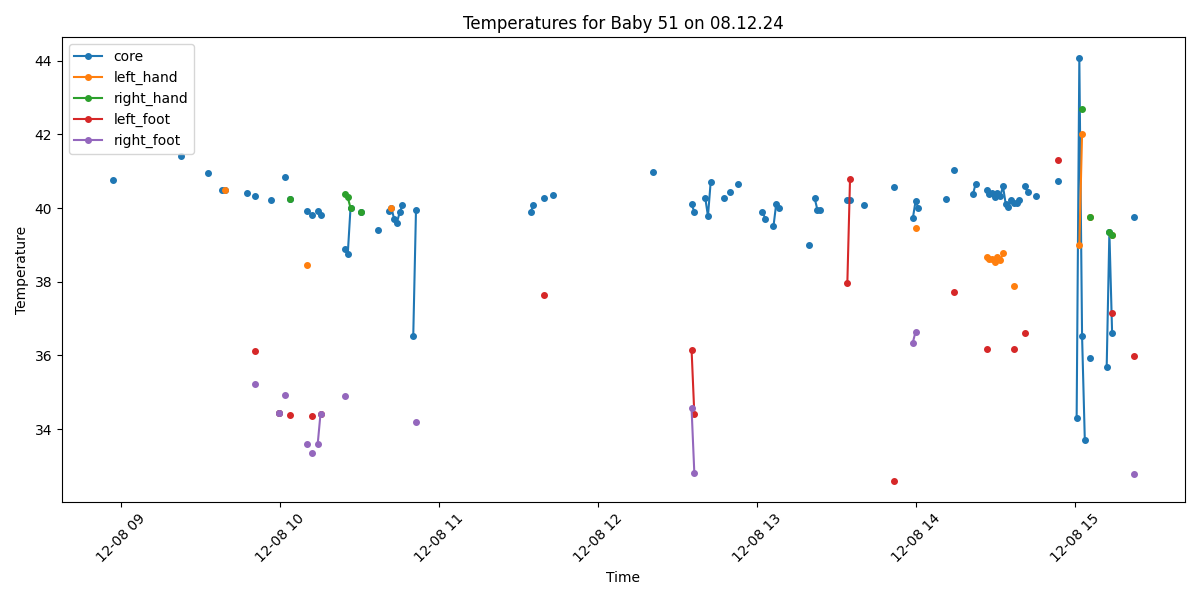

The file beside this chart, header and first rows:
Process, Image Path, core, left_hand, right_hand, left_foot, right_foot, limbs_avg, core_minus_limbs, diagnosis
False, /data/uabcvmsc/shared/newborn/51/08.12.2…, , , , , , , , 
False, /data/uabcvmsc/shared/newborn/51/08.12.2…, , , , , , , , 
False, /data/uabcvmsc/shared/newborn/51/08.12.2…, , , , , , , , 
False, /data/uabcvmsc/shared/newborn/51/08.12.2…, , , , , , , , 
False, /data/uabcvmsc/shared/newborn/51/08.12.2…, , , , , , , , 
False, /data/uabcvmsc/shared/newborn/51/08.12.2…, , , , , , , , 
False, /data/uabcvmsc/shared/newborn/51/08.12.2…, , , , , , , , 
False, /data/uabcvmsc/shared/newborn/51/08.12.2…, , , , , , , , 
False, /data/uabcvmsc/shared/newborn/51/08.12.2…, , , , , , , , 
False, /data/uabcvmsc/shared/newborn/51/08.12.2…, , , , , , , , 
False, /data/uabcvmsc/shared/newborn/51/08.12.2…, , , , , , , , 
False, /data/uabcvmsc/shared/newborn/51/08.12.2…, , , , , , , , 
False, /data/uabcvmsc/shared/newborn/51/08.12.2…, , , , , , , , 
False, /data/uabcvmsc/shared/newborn/51/08.12.2…, , , , , , , , 
False, /data/uabcvmsc/shared/newborn/51/08.12.2…, , , , , , , , 
False, /data/uabcvmsc/shared/newborn/51/08.12.2…, , , , , , , , 
False, /data/uabcvmsc/shared/newborn/51/08.12.2…, , , , , , , , 
False, /data/uabcvmsc/shared/newborn/51/08.12.2…, , , , , , , , 
False, /data/uabcvmsc/shared/newborn/51/08.12.2…, , , , , , , , 
False, /data/uabcvmsc/shared/newborn/51/08.12.2…, , , , , , , , 
False, /data/uabcvmsc/shared/newborn/51/08.12.2…, , , , , , , , 
False, /data/uabcvmsc/shared/newborn/51/08.12.2…, , , , , , , , 
False, /data/uabcvmsc/shared/newborn/51/08.12.2…, , , , , , , , 
False, /data/uabcvmsc/shared/newborn/51/08.12.2…, , , , , , , , 
False, /data/uabcvmsc/shared/newborn/51/08.12.2…, , , , , , , , 
False, /data/uabcvmsc/shared/newborn/51/08.12.2…, , , , , , , , 
False, /data/uabcvmsc/shared/newborn/51/08.12.2…, , , , , , , , 
False, /data/uabcvmsc/shared/newborn/51/08.12.2…, , , , , , , , 
False, /data/uabcvmsc/shared/newborn/51/08.12.2…, , , , , , , , 
False, /data/uabcvmsc/shared/newborn/51/08.12.2…, , , , , , , , 
False, /data/uabcvmsc/shared/newborn/51/08.12.2…, , , , , , , , 
False, /data/uabcvmsc/shared/newborn/51/08.12.2…, , , , , , , , 
False, /data/uabcvmsc/shared/newborn/51/08.12.2…, , , , , , , , 
False, /data/uabcvmsc/shared/newborn/51/08.12.2…, , , , , , , , 
False, /data/uabcvmsc/shared/newborn/51/08.12.2…, , , , , , , , 
False, /data/uabcvmsc/shared/newborn/51/08.12.2…, , , , , , , , 
False, /data/uabcvmsc/shared/newborn/51/08.12.2…, , , , , , , , 
False, /data/uabcvmsc/shared/newborn/51/08.12.2…, , , , , , , , 
False, /data/uabcvmsc/shared/newborn/51/08.12.2…, , , , , , , , 
False, /data/uabcvmsc/shared/newborn/51/08.12.2…, , , , , , , , 
False, /data/uabcvmsc/shared/newborn/51/08.12.2…, , , , , , , , 
False, /data/uabcvmsc/shared/newborn/51/08.12.2…, , , , , , , , 
False, /data/uabcvmsc/shared/newborn/51/08.12.2…, , , , , , , , 
False, /data/uabcvmsc/shared/newborn/51/08.12.2…, , , , , , , , 
False, /data/uabcvmsc/shared/newborn/51/08.12.2…, , , , , , , , 
False, /data/uabcvmsc/shared/newborn/51/08.12.2…, , , , , , , , 
False, /data/uabcvmsc/shared/newborn/51/08.12.2…, , , , , , , , 
False, /data/uabcvmsc/shared/newborn/51/08.12.2…, , , , , , , , 
False, /data/uabcvmsc/shared/newborn/51/08.12.2…, , , , , , , , 
False, /data/uabcvmsc/shared/newborn/51/08.12.2…, , , , , , , , 
False, /data/uabcvmsc/shared/newborn/51/08.12.2…, , , , , , , , 
False, /data/uabcvmsc/shared/newborn/51/08.12.2…, , , , , , , , 
False, /data/uabcvmsc/shared/newborn/51/08.12.2…, , , , , , , , 
False, /data/uabcvmsc/shared/newborn/51/08.12.2…, , , , , , , , 
False, /data/uabcvmsc/shared/newborn/51/08.12.2…, , , , , , , , 
False, /data/uabcvmsc/shared/newborn/51/08.12.2…, , , , , , , , 
False, /data/uabcvmsc/shared/newborn/51/08.12.2…, , , , , , , , 
False, /data/uabcvmsc/shared/newborn/51/08.12.2…, , , , , , , , 
False, /data/uabcvmsc/shared/newborn/51/08.12.2…, , , , , , , , 
False, /data/uabcvmsc/shared/newborn/51/08.12.2…, , , , , , , , 
... 440 more rows
